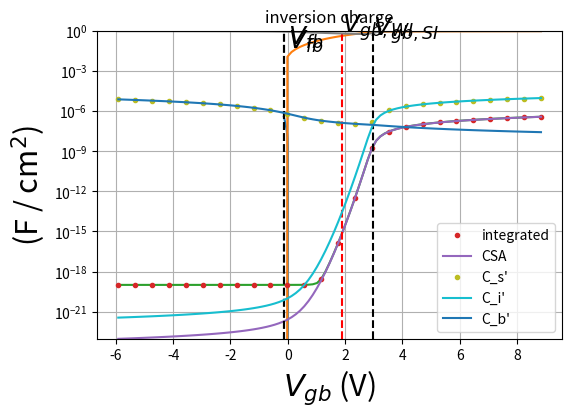
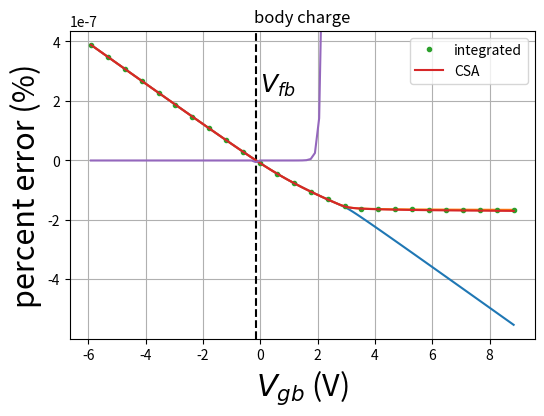
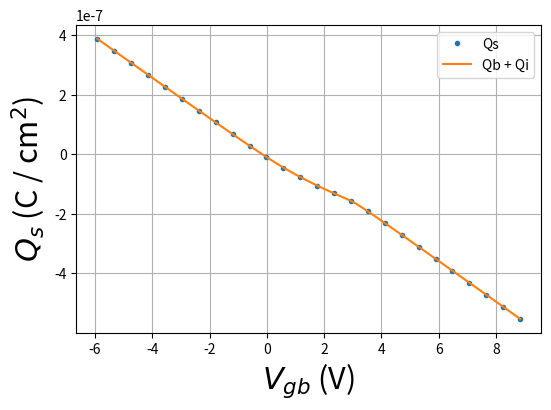

Recreate these plots in Python, in order.
# -*- coding: utf-8 -*-
"""
Created on Sat Feb 28 10:20:04 2015

[redacted]

to do list
1. convert all print statements to print()
2. make figure numbers increment
3. figure out how to deal with n_o, p_o or just deal with Na, Nd
"""

import numpy as np
import matplotlib.pyplot as plt
from scipy.integrate import quad
# -----------------------
# user-defined settings
# -----------------------
T = 300 # lattice temperature, Kelvin
tox = 50e-9 * 100 # 50 nm oxide converted to cm
Nd = 1e16 # donor doping concentration, # / cm^3
Na = 1e17 # acceptor doping concentration, # / cm^3

# -----------------------
# physical constants
# -----------------------
e0 = 8.854e-14 # permittivity of free space, F / cm
q = 1.602e-19 # elementary charge, Coulombs
k = 8.617e-5 # Boltzmann constant, eV / K

# -----------------------
# material parameters 
# -----------------------
es = 11.7 # relative permittivity, silicon
eox = 3.9 # relative permittivity, SiO2
chi_s = 4.17 # electron affinity, silicon, eV
phi_m = 5.01 # work function, nickel, eV
# bandgap, silicon, eV
Eg = 1.17 - 4.73e-4 * T ** 2 / (T + 636.0)
# effective valence band DOS, silicon, # / cm^3
Nv = 3.5e15 * T ** 1.5
# effective conduction band DOS, silicon, # / cm^3
Nc = 6.2e15 * T ** 1.5
# intrinsic carrier concentration, silicon, # / cm^3
ni = np.sqrt(Nc * Nv) * np.exp(-Eg / (2 * k * T))


def solve_bisection(func, target, xmin, xmax):
    """
    Returns the independent value x satisfying func(x)=value.
    - uses the bisection search method
      https://en.wikipedia.org/wiki/Bisection_method

    Arguments:
        func - callable function of a single independent variable
        target - the value func(x) should equal
        [xmin, xmax] - the range over which x can exist
    """
    tol = 1e-10 # when |a - b| <= tol, quit searching
    max_iters = 1e2 # maximum number of iterations
    a = xmin
    b = xmax
    cnt = 1
    # before entering while(), calculate Fa
    Fa = target - func(a)
    c = a

    # bisection search loop
    while np.abs(a - b) > tol and cnt < max_iters:
        cnt += 1
        # make 'c' be the midpoint between 'a' and 'b'
        c = (a + b) / 2.0
        # calculate at the new 'c'
        Fc = target - func(c)

        if Fc == 0:
            # 'c' was the sought-after solution, so quit
            break
        elif np.sign(Fa) == np.sign(Fc):
            # the signs were the same, so modify 'a'
            a = c
            Fa = Fc
        else:
            # the signs were different, so modify 'b'
            b = c

    if cnt == max_iters:
        print('WARNING: max iterations reached')

    return c


# -----------------------
# dependent calculations
# -----------------------
# Energy levels are relative to one-another in charge expressions.
# - Therefore, it is OK to set Ev to a reference value of 0 eV.
# Usually, energy levels are given in Joules and one converts to eV.
# - I have just written each in eV to save time.
Ev = 0 # valence band energy level
Ec = Eg # conduction band energy level
Ei = k * T * np.log(ni / Nc) + Ec # intrinsic energy level
phit = k * T # thermal voltage, eV
# get the Fermi level in the bulk where there is no band-bending
n = lambda Ef: Nc * np.exp((-Ec + Ef) / phit)
p = lambda Ef: Nv * np.exp((Ev - Ef) / phit)
func = lambda Ef: p(Ef) - n(Ef) + Nd - Na
Ef = solve_bisection(func, 0, Ev, Ec)
# compute semiconductor work function (energy from vacuum to Ef)
phi_s = chi_s + Ec - Ef
# flatband voltage and its constituent(s)
# - no defect-related charges considered
phi_ms = phi_m - phi_s # metal-semiconductor workfunction, eV
Vfb = phi_ms # flatband voltage, V
# oxide capacitance per unit area, F / cm^2
Coxp = eox * e0 / tox
# if both Nd and Na are zero, then make one slightly higher
# calculate effective compensated doping densities
# - assume complete ionization
if Na > Nd:
    Na = Na - Nd
    Nd = 0
    device_type = 'nMOS'
else:
    Nd = Nd - Na
    Na = 0
    device_type = 'pMOS'


# create an indicator function
# - this function is unity only when x is zero; else, it returns zero
I = lambda x: 1 - np.abs(np.sign(x))

# create smoothing functions
# - smoothly transitions to near-zero as f approaches zero
# - eps is the minimum value |f| reaches
def Sp(f, eps=1e-3):
    return (f + np.sqrt(f ** 2 + 4 * eps ** 2)) / 2.0
def Sn(f, eps=1e-3):
    return (f - np.sqrt(f ** 2 + 4 * eps ** 2)) / 2.0


# -----------------------
# Fermi level
# -----------------------
# (1) find Ef using a numerical search
# charge density expressions at zero band-bending
n = lambda Ef: Nc * np.exp((-Ec + Ef) / phit)
p = lambda Ef: Nv * np.exp((Ev - Ef) / phit)
func = lambda Ef: p(Ef) - n(Ef) + Nd - Na
Ef = solve_bisection(func, 0, Ev, Ec)
print('Ef = %0.3g eV by numerical search' % Ef)

if Nd < ni and Na < ni:
    # sorry, no approximations can be performed
    pass
elif device_type == 'nMOS':
    # (2) find Ef using the majority dopant approxmation
    Ef = phit * np.log(Nv / Na) + Ev
    print('Ef = %0.3g eV by majority dopant approximation' % Ef)

    # (3) find phif using the majority dopant approxmation and convert to Ef
    phif = phit * np.log(Na / ni)
    Ef = Ei - phif
    print('Ef = %0.3g eV by majority dopant approximation via phif' % Ef)
else:
    # (2) find Ef using the majority dopant approxmation
    Ef = phit * np.log(Nd / Nc) + Ec
    print('Ef = %0.3g eV by majority dopant approximation' % Ef)

    # (3) find phif using the majority dopant approxmation and convert to Ef
    phif = phit * np.log(ni / Nd)
    Ef = Ei - phif
    print('Ef = %0.3g eV by majority dopant approximation via phif' % Ef)


# -----------------------
# surface potential
# -----------------------
# make surface potential vary from accumulation to strong inversion
psis = np.linspace(Ev - Ef, Ec - Ef, 101)

# define the charge function so it can be reused later
f = lambda psis: psis * (Na - Nd) \
  + phit * Nv * np.exp((Ev - Ef) / phit) * (np.exp(-psis / phit) - 1) \
  + phit * Nc * np.exp((-Ec + Ef) / phit) * (np.exp(psis / phit) - 1)
Qs = lambda psis: -np.sign(psis) * np.sqrt(2 * q * e0 * es * f(psis))


# create a plot of Qs vs psis
plt.figure(1, figsize=(6,4))
plt.plot(psis, Qs(psis))
plt.grid(True)
plt.xlabel('$\psi_s$ (eV)', fontsize=22) # such small latex subscripts ...
plt.ylabel('$Q_s$ (C / cm$^2$)', fontsize=22)

# this is the right-hand side of the SPE written above
SPE = lambda psis: Vfb + psis - Qs(psis) / Coxp

# I've used the SPE to find the stop/start values so that the voltage 
# range adapts to the choice of doping and oxide thickness.
Vgb = np.linspace(SPE(Ev - Ef), SPE(Ec - Ef), 101)

psis = np.array([])
for value in Vgb:
    psis = np.hstack((
        psis, 
        solve_bisection(SPE, value, Ev - Ef - 0.2, Ec - Ef + 0.2)
    ))

# create a plot of Qs vs Vgb
plt.figure(1, figsize=(6,4))
plt.plot(Vgb, psis)
plt.grid(True)
plt.xlabel('$V_{gb}$ (V)', fontsize=22)
plt.ylabel('$\psi_s$ (eV)', fontsize=22)
ax = plt.axis()
plt.plot([Vfb, Vfb], [ax[2], ax[3]], 'k--')
plt.text(0, ax[2] + (ax[3] - ax[2]) * 0.2, '$V_{fb}$', fontsize=18)
plt.axis(ax)

# create a plot of Qs vs Vgb
plt.figure(2, figsize=(6,4))
plt.plot(Vgb, Qs(psis))
plt.grid(True)
plt.xlabel('$V_{gb}$ (V)', fontsize=22)
plt.ylabel('$Q_s$ (C / cm$^2$)', fontsize=22)
ax = plt.axis()
plt.plot([Vfb, Vfb], [ax[2], ax[3]], 'k--')
plt.text(0, ax[2] + (ax[3] - ax[2]) * 0.8, '$V_{fb}$', fontsize=18)
tmp = plt.axis(ax)


# -----------------------
# inversion, bulk charge
# -----------------------
n = lambda psi: Nc * np.exp((psi - Ec + Ef) / phit)
p = lambda psi: Nv * np.exp((-psi + Ev - Ef) / phit)
E = lambda psi: np.sign(psi) * np.sqrt(2 * q / (e0 * es) * f(psi))

Qi = np.array([])
Qb = np.array([])
# the psis values earlier solved from the SPE are reused
for psis_current in psis:
    # One can either manually code a numerical integration routine
    # or call 'quad' from the scipy module. 
    # The indicator function is used to avoid a 0/0 condition.
    # - by including it, the result is 0/1
    # - when psi != 0, then the indicator function is zero
    if device_type == 'nMOS':
        # Qi
        integrand = lambda psi: q * (n(psi) - n(0)) / (E(psi) + I(psi))
        result_i, error = quad(integrand, psis_current, 0)
        result_i = Sn(result_i, 1e-19)
        # Qb
        integrand = lambda psi: -q * (p(psi) - p(0)) / (E(psi) + I(psi))
        result_b, error = quad(integrand, psis_current, 0)
    else:
        # Qi
        integrand = lambda psi: -q * (p(psi) - p(0)) / (E(psi) + I(psi))
        result_i, error = quad(integrand, psis_current, 0)
        result_i = Sp(result_i, 1e-19)
        # Qb
        integrand = lambda psi: q * (n(psi) - n(0)) / (E(psi) + I(psi))
        result_b, error = quad(integrand, psis_current, 0)

    Qi = np.hstack((Qi, result_i))
    Qb = np.hstack((Qb, result_b))

plt.figure(1, figsize=(6,4))
plt.semilogy(Vgb, np.abs(Qi))
plt.grid(True)
plt.xlabel('$V_{gb}$ (V)', fontsize=22)
plt.ylabel('$|Q_i|$ (C / cm$^2$)', fontsize=22)

plt.figure(2, figsize=(6,4))
plt.plot(Vgb, Qb)
plt.grid(True)
plt.xlabel('$V_{gb}$ (V)', fontsize=22)
plt.ylabel('$Q_b$ (C / cm$^2$)', fontsize=22)

# compare the sum of Qb, Qi to Qs
plt.figure(3, figsize=(6,4))
plt.plot(Vgb[::4], Qs(psis)[::4], '.', label='Qs')
plt.plot(Vgb, Qb + Qi, label='Qb + Qi')
plt.legend(loc='best')
plt.grid(True)
plt.xlabel('$V_{gb}$ (V)', fontsize=22)
tmp = plt.ylabel('$Q_s$ (C / cm$^2$)', fontsize=22)


# -----------------------
# CSA
# -----------------------
# the indicator function in the denominator avoids a 0/0
if device_type == 'nMOS':
    fh = lambda psis: psis * (Na - Nd) \
       + phit * Nv * np.exp((Ev - Ef) / phit) * (np.exp(-psis / phit) - 1)
    Qbh = lambda psis: -np.sign(psis) * np.sqrt(2 * q * e0 * es * fh(psis))
    Qih = lambda psis: 2 * q * e0 * es \
        * phit * Nc * np.exp((-Ec + Ef) / phit) * (np.exp(psis / phit) - 1) \
        / (Qs(psis) + Qbh(psis) + I(psis))
else:
    fh = lambda psis: psis * (Na - Nd) \
       + phit * Nc * np.exp((-Ec + Ef) / phit) * (np.exp(psis / phit) - 1)
    Qbh = lambda psis: -np.sign(psis) * np.sqrt(2 * q * e0 * es * fh(psis))
    Qih = lambda psis: 2 * q * e0 * es \
        * phit * Nv * np.exp((Ev - Ef) / phit) * (np.exp(-psis / phit) - 1) \
        / (Qs(psis) + Qbh(psis) + I(psis))

# again, reuse the pre-existing psis values
plt.figure(1, figsize=(6,4))
plt.semilogy(Vgb[::4], np.abs(Qi)[::4], '.', label='integrated')
plt.semilogy(Vgb, np.abs(Qih(psis)), label='CSA')
plt.legend(loc='best')
plt.grid(True)
plt.xlabel('$V_{gb}$ (V)', fontsize=22)
plt.ylabel('$Q_i$ (C / cm$^2$)', fontsize=22)

plt.figure(2, figsize=(6,4))
plt.plot(Vgb[::4], Qb[::4], '.', label='integrated')
plt.plot(Vgb, Qbh(psis), label='CSA')
plt.legend(loc='best')
plt.grid(True)
plt.xlabel('$V_{gb}$ (V)', fontsize=22)
tmp = plt.ylabel('$Q_b$ (C / cm$^2$)', fontsize=22)


# compare CSA to exact (integrated) result
plt.figure(1, figsize=(6,4))
plt.plot(Vgb, 100 * (Qih(psis) - Qi) / Qi)
plt.grid(True)
plt.title('inversion charge')
plt.xlabel('$V_{gb}$ (V)', fontsize=22)
plt.ylabel('percent error (%)', fontsize=22)

plt.figure(2, figsize=(6,4))
plt.plot(Vgb, 100 * (Qbh(psis) - Qb) / Qb)
plt.grid(True)
plt.title('body charge')
plt.xlabel('$V_{gb}$ (V)', fontsize=22)
tmp = plt.ylabel('percent error (%)', fontsize=22)


# create a list of indicies above weak inversion
if device_type == 'nMOS':
    selector = np.where(psis >= phif)[0]
else:
    selector = np.where(psis <= phif)[0]
# the first index of 'selector' is where psi_WI is
Vgb_WI = Vgb[selector[0]]
psi_SI = 2 * phif
Vgb_SI = Vfb + psi_SI - Qs(psi_SI) / Coxp

plt.figure(1, figsize=(6,4))
plt.plot(Vgb[selector], 100 * ((Qih(psis) - Qi) / Qi)[selector])
ax = plt.axis()
# plot the weak inversion point
plt.plot([Vgb_WI, Vgb_WI], [ax[2], ax[3]], 'r--')
plt.text(Vgb_WI, ax[2] + (ax[3] - ax[2]) * 0.8, '$V_{gb, WI}$', fontsize=18)
# plot the strong inversion point
plt.plot([Vgb_SI, Vgb_SI], [ax[2], ax[3]], 'k--')
plt.text(Vgb_SI, ax[2] + (ax[3] - ax[2]) * 0.5, '$V_{gb, SI}$', fontsize=18)
plt.axis(ax)
plt.grid(True)
plt.title('inversion charge')
plt.xlabel('$V_{gb}$ (V)', fontsize=22)
tmp = plt.ylabel('percent error (%)', fontsize=22)
# -----------------------
# capacitance
# -----------------------
# the semiconductor capacitance at flatband
Cs0 = np.sqrt(q * es * e0) * np.sqrt(
    Nv / phit * np.exp((Ev - Ef) / phit)
  + Nc / phit * np.exp((-Ec + Ef) / phit)
)
# the first derivative of f w.r.t. psis
df = lambda psis: Na - Nd \
  - Nv * np.exp((Ev - Ef) / phit) * np.exp(-psis / phit) \
  + Nc * np.exp((-Ec + Ef) / phit) * np.exp(psis / phit)
# use the indicator function to make Cs transition gracefully to Cs0
# - the Cs0 term gets used when psis=0 without an 'if' statement
Cs = lambda psis: np.sign(psis) * df(psis) * np.sqrt(
    q * es * e0 / 2 / (f(psis) + I(psis))
) + I(psis) * Cs0

# compute the gate-body capacitance and the flatband value
Cgb = Cs(psis) * Coxp / (Cs(psis) + Coxp)
Cgb0 = Cs(0) * Coxp / (Cs(0) + Coxp)

plt.figure(1, figsize=(6,4))
plt.plot(Vgb, Cgb / Coxp)
ax = plt.axis()
ax = (ax[0], ax[1], 0, ax[3])
plt.plot([Vfb, Vfb], ax[2:], 'k--')
plt.text(0, 0.1, '$V_{fb}$', fontsize=18)
plt.grid(True)
plt.xlabel('$V_{gb}$ (V)', fontsize=22)
tmp = plt.ylabel('$C_{gb}\' / C_{ox}\'$ (a.u.)', fontsize=22)


# calculate the surface field via its relationship with semiconductor charge
# the indicator function is used in Ci to avoid 0/0 conditions
# Cb0 the flatband value of Cb
# - the indicator function is used to switch over to Cb0
Es = Qs(psis) / (-es * e0)
if device_type == 'nMOS':
    Cb0 = np.sqrt(q * es * e0) * np.sqrt(
        Nv / phit * np.exp((Ev - Ef) / phit)
    )
    Ci0 = np.sqrt(q * es * e0) * np.sqrt(
        Nc / phit * np.exp((-Ec + Ef) / phit)
    )
    Ci = q * (n(psis) - n(0)) / (Es + I(psis)) + I(psis) * Ci0
    Cb = -q * (p(psis) - p(0)) / (Es + I(psis)) + I(psis) * Ci0
else:
    Ci0 = np.sqrt(q * es * e0) * np.sqrt(
        Nv / phit * np.exp((Ev - Ef) / phit)
    )
    Cb0 = np.sqrt(q * es * e0) * np.sqrt(
        Nc / phit * np.exp((-Ec + Ef) / phit)
    )
    Ci = -q * (p(psis) - p(0)) / (Es + I(psis)) + I(psis) * Ci0
    Cb = q * (n(psis) - n(0)) / (Es + I(psis)) + I(psis) * Ci0


plt.figure(1, figsize=(6,4))
plt.plot(Vgb[::4], Cs(psis[::4]), '.', label='C_s\'')
plt.plot(Vgb, Ci, label='C_i\'')
plt.plot(Vgb, Cb, label='C_b\'')
plt.legend(loc='best')
plt.xlabel('$V_{gb}$ (V)', fontsize=22)
tmp = plt.ylabel('(F / cm$^2$)', fontsize=22)


